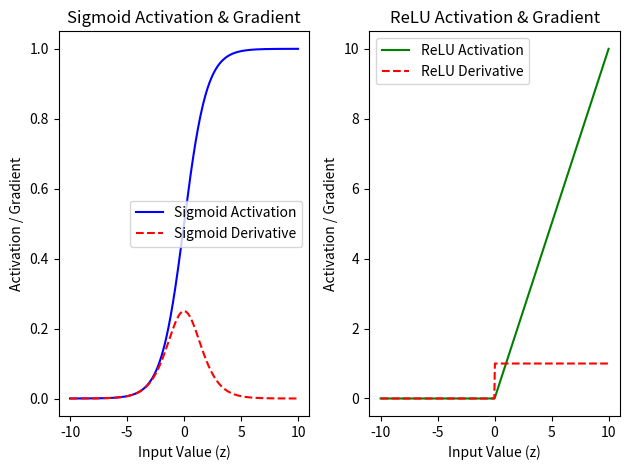

Reproduce this figure in Python.
import numpy as np
import matplotlib.pyplot as plt


def sigmoid(z):
    return 1 / (1 + np.exp(-z))


def sigmoid_derivative(z):
    return sigmoid(z) * (1 - sigmoid(z))


def relu(z):
    return np.maximum(0, z)


def relu_derivative(z):
    return np.where(z > 0, 1, 0)


z = np.linspace(-10, 10, 400)
sigmoid_grad = sigmoid_derivative(z)
relu_grad = relu_derivative(z)
plt.subplot(1, 2, 1)
plt.plot(z, sigmoid(z), label="Sigmoid Activation", color="b")
plt.plot(z, sigmoid_grad, label="Sigmoid Derivative", color="r", linestyle="--")
plt.title("Sigmoid Activation & Gradient")
plt.xlabel("Input Value (z)")
plt.ylabel("Activation / Gradient")
plt.legend()

# Plot ReLU and its derivative
plt.subplot(1, 2, 2)
plt.plot(z, relu(z), label="ReLU Activation", color="g")
plt.plot(z, relu_grad, label="ReLU Derivative", color="r", linestyle="--")
plt.title("ReLU Activation & Gradient")
plt.xlabel("Input Value (z)")
plt.ylabel("Activation / Gradient")
plt.legend()

plt.tight_layout()
plt.show()
